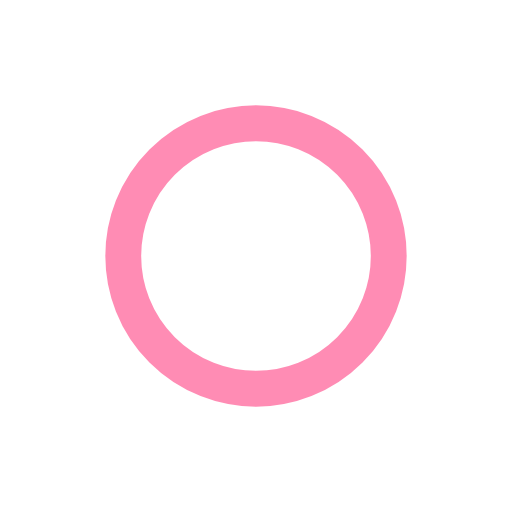
t = 0.00 s
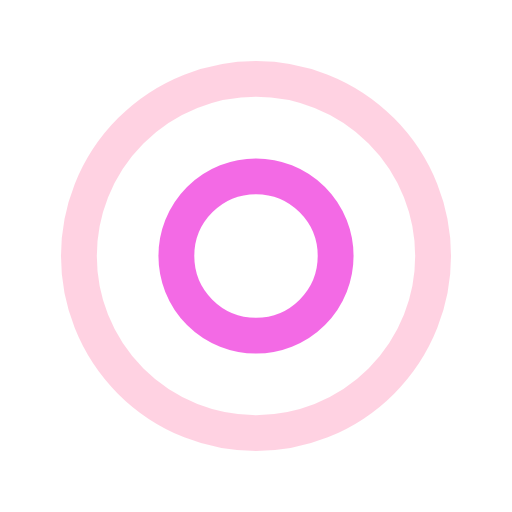
t = 0.50 s
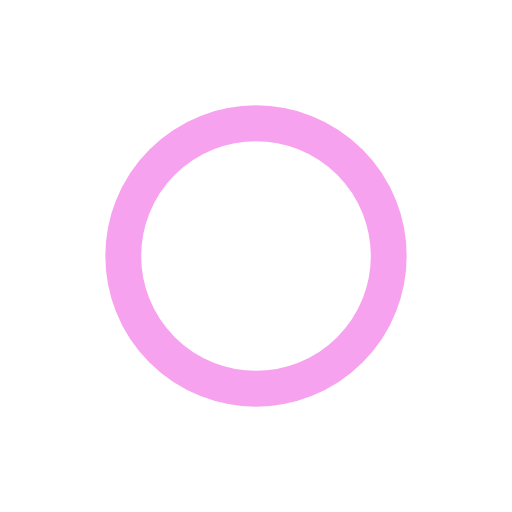
t = 1.00 s
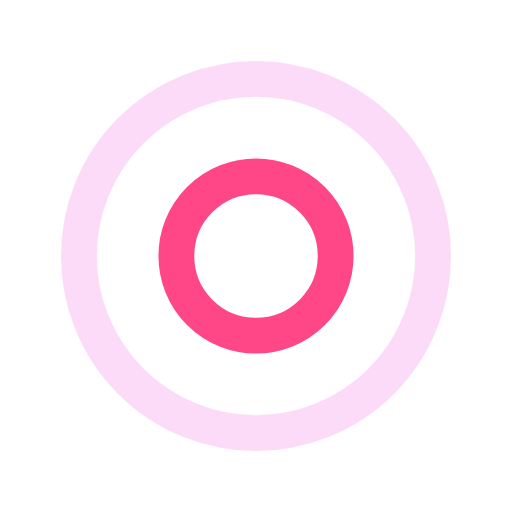
t = 1.50 s

The animated SVG that drew these frames (rendered in a browser with its animation timeline set to each time). Animation: 4 SMIL elements (animate=4); one cycle of 2.00 s, repeats indefinitely.

<?xml version="1.0" encoding="utf-8"?>
<svg xmlns="http://www.w3.org/2000/svg" xmlns:xlink="http://www.w3.org/1999/xlink" style="margin: auto; background: none; display: block; shape-rendering: auto;" width="63px" height="63px" viewBox="0 0 100 100" preserveAspectRatio="xMidYMid">
<circle cx="50" cy="50" r="0" fill="none" stroke="#f046df" stroke-width="7">
  <animate attributeName="r" repeatCount="indefinite" dur="2s" values="0;40" keyTimes="0;1" keySplines="0 0.2 0.8 1" calcMode="spline" begin="0s"></animate>
  <animate attributeName="opacity" repeatCount="indefinite" dur="2s" values="1;0" keyTimes="0;1" keySplines="0.2 0 0.8 1" calcMode="spline" begin="0s"></animate>
</circle><circle cx="50" cy="50" r="0" fill="none" stroke="#ff1a6a" stroke-width="7">
  <animate attributeName="r" repeatCount="indefinite" dur="2s" values="0;40" keyTimes="0;1" keySplines="0 0.2 0.8 1" calcMode="spline" begin="-1s"></animate>
  <animate attributeName="opacity" repeatCount="indefinite" dur="2s" values="1;0" keyTimes="0;1" keySplines="0.2 0 0.8 1" calcMode="spline" begin="-1s"></animate>
</circle>
<!-- [ldio] generated by https://loading.io/ --></svg>